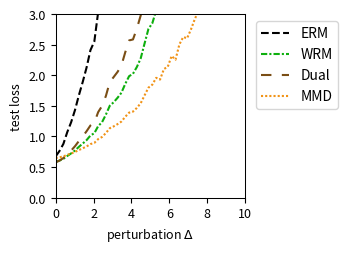

The matplotlib source for this figure:
import numpy as np
import matplotlib.pyplot as plt
from scipy.optimize import minimize
from scipy.special import logsumexp

# --- Experiment Setup & Parameter Definitions ---
# Define the problem's dimensions
DIM_M = 10  # Number of rows for matrix A
DIM_N = 10  # Number of columns for matrix A (dimension of theta)

# Define the number of training/test samples
N_TRAIN_SAMPLES = 20
N_TEST_SAMPLES = 1000

# Define the perturbation range for distribution shift
DELTA_MIN = 0.0
DELTA_MAX = 10.0
DELTA_STEPS = 50

# --- DRO Algorithm Hyperparameters ---
N_EPOCHS = 50 # Number of iterations for the outer optimization
LEARNING_RATE = 0.01 # Learning rate for the outer optimization of theta
LAMBDA_VAL = 10 # Regularization parameter lambda
EPSILON = 0.1 # Entropy regularization parameter epsilon
GRAD_CLIP_THRESHOLD = 100.0 # Gradient clipping threshold to prevent explosion

# WGF (Algorithm 3), WFR (Algorithm 4), WRM Specific Parameters
K_INNER_STEPS = 1000  # Number of inner loop iterations K
INNER_STEP_SIZE = 0.0001 # Inner loop step size eta
WFR_WEIGHT_STEP_SIZE = 0.0016 # Step size for weight updates in WFR

# WGF, WFR, RGO Specific Parameters
M_PARTICLES = 8 # Number of particles (samples) used

# Dual Method Specific Parameters
SINKHORN_SAMPLE_LEVEL = 4 # Monte Carlo sampling level for the Dual method

# --- Generate a Fixed Problem Instance ---
np.random.seed(219)
A0 = np.random.randn(DIM_M, DIM_N)
A1 = np.random.randn(DIM_M, DIM_N)
b = np.random.randn(DIM_M)

# --- Data Generation Functions ---
def generate_training_data(n_samples):
    """Generates training data."""
    return np.random.uniform(-0.5, 0.5, n_samples)

def generate_test_data(n_samples, delta):
    """Generates test data with a distributional shift."""
    lower_bound = -0.5 * (1 + delta)
    upper_bound = 0.5 * (1 + delta)
    return np.random.uniform(lower_bound, upper_bound, n_samples)

# --- Core Function Definitions (Vectorized) ---
def loss_function(theta, z):
    """ Computes the loss f_theta(z) for a single sample or a batch of samples z. """
    z = np.atleast_1d(z)
    # A_z shape: (num_z, DIM_M, DIM_N)
    A_z = A0[np.newaxis, :, :] + z[:, np.newaxis, np.newaxis] * A1[np.newaxis, :, :]
    # residual shape: (num_z, DIM_M)
    residual = A_z @ theta - b[np.newaxis, :]
    # loss shape: (num_z,)
    loss = np.sum(residual**2, axis=1) / DIM_M
    return loss.squeeze()

def loss_grad_theta(theta, z):
    """ Computes the gradient of the loss function with respect to theta, nabla_theta f_theta(z), for one or a batch of z. """
    z = np.atleast_1d(z)
    # A_z shape: (num_z, DIM_M, DIM_N)
    A_z = A0[np.newaxis, :, :] + z[:, np.newaxis, np.newaxis] * A1[np.newaxis, :, :]
    # residual shape: (num_z, DIM_M)
    residual = A_z @ theta - b[np.newaxis, :]
    # grad shape: (num_z, DIM_N)
    grad = 2 * (A_z.transpose(0, 2, 1) @ residual[:, :, np.newaxis]).squeeze(axis=2)
    return grad.squeeze()

def loss_grad_z(theta, z):
    """ Computes the gradient of the loss function with respect to z, nabla_z f_theta(z), for one or a batch of z. """
    z = np.atleast_1d(z)
    # A_z shape: (num_z, DIM_M, DIM_N)
    A_z = A0[np.newaxis, :, :] + z[:, np.newaxis, np.newaxis] * A1[np.newaxis, :, :]
    # residual shape: (num_z, DIM_M)
    residual = A_z @ theta - b[np.newaxis, :]
    # grad_A_z is A1 @ theta, shape: (DIM_M,)
    grad_A_z = A1 @ theta
    # grad shape: (num_z,)
    grad = 2 * np.sum(residual * grad_A_z[np.newaxis, :], axis=1)
    return grad.squeeze()

# --- ERM (Empirical Risk Minimization) Implementation ---
def erm_objective_function(theta, xi_samples):
    """ Calculates the ERM objective function value (average loss). """
    return np.mean(loss_function(theta, xi_samples))

def solve_erm(xi_train_samples):
    """ Solves the ERM problem using an optimizer. """
    initial_theta = np.zeros(DIM_N)
    result = minimize(
        erm_objective_function, initial_theta, args=(xi_train_samples,), method='BFGS')
    if not result.success:
        print("Warning: ERM optimization may not have converged.")
    return result.x

# --- MMD-DRO (Maximum Mean Discrepancy DRO) Implementation ---
def imq_kernel_and_grad_numpy(x, y, c=1.0, beta=-0.5):
    """
    Computes the Inverse Multi-Quadric (IMQ) kernel and its gradient w.r.t. x.
    k(x, y) = (c + ||x - y||^2)^beta
    """
    diffs = x[:, np.newaxis, :] - y[np.newaxis, :, :]
    sq_dists = np.sum(diffs**2, axis=2)
    kernel_matrix = (c + sq_dists)**beta
    grad_multiplier = 2 * beta * (c + sq_dists)**(beta - 1)
    grad_k_x = diffs * grad_multiplier[:, :, np.newaxis]
    return kernel_matrix, grad_k_x

def solve_mmd_dro(xi_train_samples):
    """ Solves Sinkhorn DRO using an MMD gradient flow sampler. """
    theta = np.zeros(DIM_N)
    num_train = len(xi_train_samples)

    for epoch in range(N_EPOCHS):
        particles = np.tile(xi_train_samples[:, np.newaxis], (1, M_PARTICLES))
        current_inner_steps = int(max(5, K_INNER_STEPS * (epoch + 1) / N_EPOCHS))
        
        for _ in range(current_inner_steps):
            particles_flat = particles.flatten()
            loss_grads = loss_grad_z(theta, particles_flat)

            particles_reshaped = particles_flat[:, np.newaxis]
            xi_train_reshaped = xi_train_samples[:, np.newaxis]

            _, grad_K_clone = imq_kernel_and_grad_numpy(particles_reshaped, particles_reshaped)
            mmd_term1 = np.mean(grad_K_clone, axis=1).squeeze()

            _, grad_K_orig = imq_kernel_and_grad_numpy(particles_reshaped, xi_train_reshaped)
            mmd_term2 = np.mean(grad_K_orig, axis=1).squeeze()

            velocity = loss_grads - LAMBDA_VAL * (mmd_term1 - mmd_term2)
            noise = np.random.randn(*particles_flat.shape) * 0.01
            
            particles_flat = particles_flat + INNER_STEP_SIZE * velocity + noise
            particles = particles_flat.reshape(num_train, M_PARTICLES)
        
        all_grads = loss_grad_theta(theta, particles.flatten())
        avg_particle_grads = all_grads.reshape(num_train, M_PARTICLES, -1).mean(axis=1)
        total_grad = avg_particle_grads.sum(axis=0)
            
        avg_grad = total_grad / num_train
        grad_norm = np.linalg.norm(avg_grad)
        if grad_norm > GRAD_CLIP_THRESHOLD:
            avg_grad = avg_grad * GRAD_CLIP_THRESHOLD / grad_norm
        theta -= LEARNING_RATE * avg_grad
        
    return theta


# --- RGO (Algorithm 2) Implementation (Vectorized) ---
# def solve_rgo(xi_train_samples):
#     """ Solves Sinkhorn DRO using the RGO algorithm. """
#     theta = np.zeros(DIM_N)
#     num_train = len(xi_train_samples)
    
#     def rgo_inner_objective(z, xi, current_theta):
#         l = loss_function(current_theta, z.flatten()).reshape(z.shape)
#         penalty = (z - xi)**2
#         return -l / (LAMBDA_VAL * EPSILON) + penalty / EPSILON

#     def rgo_inner_objective_grad_z(z, xi, current_theta):
#         grad_l_z = loss_grad_z(current_theta, z)
#         grad_penalty = 2 * (z - xi)
#         return -grad_l_z / (LAMBDA_VAL * EPSILON) + grad_penalty
    
#     for epoch in range(N_EPOCHS):
#         # Stage 1: Use gradient descent to find z* for all xi simultaneously
#         z_k = xi_train_samples.copy()
#         for _ in range(K_INNER_STEPS):
#             grad = rgo_inner_objective_grad_z(z_k, xi_train_samples, theta)
#             z_k -= INNER_STEP_SIZE * grad
#         z_star_batch = z_k

#         # Stage 2: Vectorized rejection sampling M_PARTICLES times for each xi
#         variance = (LAMBDA_VAL * EPSILON) / (2 * LAMBDA_VAL - RGO_SMOOTHNESS_L)
#         if variance <= 0: variance = 1e-6
#         std_dev = np.sqrt(variance)
        
#         z_star_expanded = z_star_batch[:, np.newaxis]
#         xi_expanded = xi_train_samples[:, np.newaxis]
        
#         final_accepted_samples = np.zeros((num_train, M_PARTICLES))
#         active_flags = np.ones((num_train, M_PARTICLES), dtype=bool)
        
#         for _ in range(100): # Max 100 attempts for vectorization
#             if not np.any(active_flags): break
            
#             proposals = np.random.normal(0, std_dev, size=(num_train, M_PARTICLES))
#             z_candidates = z_star_expanded + proposals
            
#             f_val_candidates = rgo_inner_objective(z_candidates, xi_expanded, theta)
#             f_val_star = rgo_inner_objective(z_star_expanded, xi_expanded, theta)
            
#             log_accept_prob = -f_val_candidates + f_val_star - (proposals**2 / (2*variance))
            
#             acceptance_mask = np.log(np.random.rand(num_train, M_PARTICLES)) < log_accept_prob
#             newly_accepted = acceptance_mask & active_flags
            
#             final_accepted_samples[newly_accepted] = z_candidates[newly_accepted]
#             active_flags[newly_accepted] = False

#         if np.any(active_flags):
#             final_accepted_samples[active_flags] = z_star_expanded[active_flags]

#         all_grads = loss_grad_theta(theta, final_accepted_samples.flatten())
#         avg_particle_grads = all_grads.reshape(num_train, M_PARTICLES, -1).mean(axis=1)
#         total_grad = avg_particle_grads.sum(axis=0)
        
#         avg_grad = total_grad / num_train
#         grad_norm = np.linalg.norm(avg_grad)
#         if grad_norm > GRAD_CLIP_THRESHOLD:
#             avg_grad = avg_grad * GRAD_CLIP_THRESHOLD / grad_norm
#         theta -= LEARNING_RATE * avg_grad
        
#     return theta

# --- Wasserstein Gradient Flow (WGF) Implementation (Vectorized) ---
def solve_wgf(xi_train_samples):
    """ Solves Sinkhorn DRO using Wasserstein Gradient Flow (WGF). """
    theta = np.zeros(DIM_N)
    num_train = len(xi_train_samples)
    
    def f_bar_grad_z(z, xi, current_theta):
        grad_f = loss_grad_z(current_theta, z)
        return grad_f - 2 * LAMBDA_VAL * (z - xi)

    for epoch in range(N_EPOCHS):
        particles = np.tile(xi_train_samples[:, np.newaxis], (1, M_PARTICLES))
        
        for _ in range(K_INNER_STEPS):
            particles_flat = particles.flatten()
            xi_expanded = np.repeat(xi_train_samples, M_PARTICLES)
            
            grad = f_bar_grad_z(particles_flat, xi_expanded, theta)
            noise = np.random.normal(0, 1, size=particles_flat.shape)
            
            updated_particles_flat = particles_flat + INNER_STEP_SIZE * grad + np.sqrt(2 * INNER_STEP_SIZE * LAMBDA_VAL * EPSILON) * noise
            particles = updated_particles_flat.reshape(num_train, M_PARTICLES)
            particles = np.clip(particles, -1, 1)
            
        all_grads = loss_grad_theta(theta, particles.flatten())
        avg_particle_grads = all_grads.reshape(num_train, M_PARTICLES, -1).mean(axis=1)
        total_grad = avg_particle_grads.sum(axis=0)
            
        avg_grad = total_grad / num_train
        grad_norm = np.linalg.norm(avg_grad)
        if grad_norm > GRAD_CLIP_THRESHOLD:
            avg_grad = avg_grad * GRAD_CLIP_THRESHOLD / grad_norm
        theta -= LEARNING_RATE * avg_grad
        
    return theta

# --- WFR Flow (Algorithm 4) Implementation (Vectorized) ---
def solve_wfr(xi_train_samples):
    """ Solves Sinkhorn DRO using WFR Flow. """
    theta = np.zeros(DIM_N)
    num_train = len(xi_train_samples)
    
    def f_bar_grad_z(z, xi, current_theta):
        grad_f = loss_grad_z(current_theta, z)
        return grad_f - 2 * LAMBDA_VAL * (z - xi)

    for epoch in range(N_EPOCHS):
        particles = np.tile(xi_train_samples[:, np.newaxis], (1, M_PARTICLES))
        weights = np.full((num_train, M_PARTICLES), 1.0 / M_PARTICLES)
        
        for _ in range(K_INNER_STEPS):
            particles_flat = particles.flatten()
            xi_expanded = np.repeat(xi_train_samples, M_PARTICLES)
            
            grad = f_bar_grad_z(particles_flat, xi_expanded, theta)
            noise = np.random.normal(0, 1, size=particles_flat.shape)
            updated_particles_flat = particles_flat + INNER_STEP_SIZE * grad + np.sqrt(2 * INNER_STEP_SIZE * LAMBDA_VAL * EPSILON) * noise
            particles = updated_particles_flat.reshape(num_train, M_PARTICLES)
            particles = np.clip(particles, -1, 1)
            
            f_bar_val = loss_function(theta, particles.flatten()).reshape(particles.shape) - LAMBDA_VAL * (particles - xi_train_samples[:, np.newaxis])**2
            weights = (weights**(1 - LAMBDA_VAL * EPSILON * WFR_WEIGHT_STEP_SIZE)) * np.exp(WFR_WEIGHT_STEP_SIZE * f_bar_val)
            
            sum_weights = np.sum(weights, axis=1, keepdims=True)
            weights /= (sum_weights + 1e-9)

            low_weight_threshold = 1e-3
            low_weight_mask = weights < low_weight_threshold
            rows_with_low_weights = np.any(low_weight_mask, axis=1)

            if np.any(rows_with_low_weights):
                max_weight_indices = np.argmax(weights, axis=1, keepdims=True)
                max_weight_vals = np.take_along_axis(weights, max_weight_indices, axis=1)
                highest_weight_point_data = np.take_along_axis(particles, max_weight_indices, axis=1)

                low_weights_sum = np.sum(weights * low_weight_mask, axis=1, keepdims=True)
                num_low_weights = np.sum(low_weight_mask, axis=1, keepdims=True)

                avg_weight = (max_weight_vals + low_weights_sum) / (num_low_weights + 1.0 + 1e-9)

                max_weight_mask = np.zeros_like(weights, dtype=bool)
                np.put_along_axis(max_weight_mask, max_weight_indices, True, axis=1)

                update_mask = (low_weight_mask | max_weight_mask) & rows_with_low_weights[:, np.newaxis]
                
                x_update_mask = low_weight_mask & rows_with_low_weights[:, np.newaxis]

                weights = np.where(update_mask, avg_weight, weights)

                particles = np.where(x_update_mask, highest_weight_point_data, particles)

                sum_weights = np.sum(weights, axis=1, keepdims=True)
                weights /= (sum_weights + 1e-9)
            
        all_grads = loss_grad_theta(theta, particles.flatten()).reshape(num_train, M_PARTICLES, -1)
        weighted_grads = np.sum(weights[:, :, np.newaxis] * all_grads, axis=1)
        total_grad = np.sum(weighted_grads, axis=0)
        
        avg_grad = total_grad / num_train
        grad_norm = np.linalg.norm(avg_grad)
        if grad_norm > GRAD_CLIP_THRESHOLD:
            avg_grad = avg_grad * GRAD_CLIP_THRESHOLD / grad_norm
        theta -= LEARNING_RATE * avg_grad
        
    return theta

# --- WRM (Wasserstein Robust Method) Implementation (Vectorized) ---
def solve_wrm(xi_train_samples):
    """ Solves using WRM (deterministic inner optimization). """
    theta = np.zeros(DIM_N)
    num_train = len(xi_train_samples)
    
    def f_bar_grad_z(z, xi, current_theta):
        grad_f = loss_grad_z(current_theta, z)
        return grad_f - 2 * LAMBDA_VAL * (z - xi)

    for epoch in range(N_EPOCHS):
        z_k = xi_train_samples.copy()
        for _ in range(K_INNER_STEPS):
            grad = f_bar_grad_z(z_k, xi_train_samples, theta)
            z_k += INNER_STEP_SIZE * grad
            z_k = np.clip(z_k, -1, 1)
            
        total_grad = loss_grad_theta(theta, z_k).sum(axis=0)
            
        avg_grad = total_grad / num_train
        grad_norm = np.linalg.norm(avg_grad)
        if grad_norm > GRAD_CLIP_THRESHOLD:
            avg_grad = avg_grad * GRAD_CLIP_THRESHOLD / grad_norm
        theta -= LEARNING_RATE * avg_grad
        
    return theta

# --- Dual Method Implementation (Vectorized) ---
def solve_dual(xi_train_samples):
    """ Solves Sinkhorn DRO using the dual method. """
    theta = np.zeros(DIM_N)
    num_train = len(xi_train_samples)
    
    levels = np.arange(SINKHORN_SAMPLE_LEVEL + 1)
    numerators = 2.0**(-levels)
    denominator = 2.0 - 2.0**(-SINKHORN_SAMPLE_LEVEL)
    probabilities = numerators / denominator
    
    for _ in range(N_EPOCHS):
        sampled_level = np.random.choice(levels, p=probabilities)
        m = 2**sampled_level
        
        noise = np.random.randn(num_train, m) * np.sqrt(EPSILON)
        z_samples = xi_train_samples[:, np.newaxis] + noise
        
        v = loss_function(theta, z_samples.flatten()).reshape(num_train, m) / (LAMBDA_VAL * EPSILON)
        
        v_max = np.max(v, axis=1, keepdims=True)
        weights = np.exp(v - v_max) 
        weights /= np.sum(weights, axis=1, keepdims=True)
        
        grads = loss_grad_theta(theta, z_samples.flatten()).reshape(num_train, m, -1)
        weighted_grads = np.sum(weights[:, :, np.newaxis] * grads, axis=1)
        total_grad = np.sum(weighted_grads, axis=0)

        avg_grad = total_grad / num_train
        grad_norm = np.linalg.norm(avg_grad)
        if grad_norm > GRAD_CLIP_THRESHOLD:
            avg_grad = avg_grad * GRAD_CLIP_THRESHOLD / grad_norm
        theta -= LEARNING_RATE * avg_grad
        
    return theta

# --- Experiment Execution and Evaluation ---
def run_experiment():
    """ Executes the complete experimental procedure. """
    xi_train = generate_training_data(N_TRAIN_SAMPLES)
    
    print("Solving ERM model...")
    theta_erm = solve_erm(xi_train)
    # print("Solving RGO model...")
    # theta_rgo = solve_rgo(xi_train)
    print("Solving WGF model...")
    #np.random.seed(42)
    # theta_wgf = solve_wgf(xi_train)
    # print("Solving WFR model...")
    #np.random.seed(42)
    # theta_wfr = solve_wfr(xi_train)
    # print("Solving WRM model...")
    theta_wrm = solve_wrm(xi_train)
    print("Solving Dual model...")
    #np.random.seed(42)
    theta_dual = solve_dual(xi_train)
    print("Solvinh MMD model...")
    theta_mmd_dro = solve_mmd_dro(xi_train)
    print("All models solved.")

    delta_values = np.linspace(DELTA_MIN, DELTA_MAX, DELTA_STEPS)
    results = {'ERM': [],  'WRM': [], 'Dual': [], 'MMD': []} #'WGF': [], 'WFR': [],
    models = {
        'ERM': theta_erm, 'WRM': theta_wrm, 'Dual': theta_dual, 'MMD': theta_mmd_dro
    } #'WGF': theta_wgf, 'WFR': theta_wfr,

    print("Evaluating all models...")
    for delta in delta_values:
        xi_test = generate_test_data(N_TEST_SAMPLES, delta)
        for name, theta in models.items():
            test_loss = erm_objective_function(theta, xi_test)
            results[name].append(test_loss)
            
    print("Evaluation complete.")
    return delta_values, results

# --- Results Visualization ---
def plot_results(delta_values, results):
    """ Plots the loss curves for all models against the perturbation delta. """
    fig, ax = plt.subplots(figsize=(3.6, 2.613), dpi=300)

    styles = {
        'ERM': {'color': 'k', 'linestyle': '--'},
        'RGO': {'color': '#9467bd', 'linestyle': '-'}, 
        'WGF': {'color': "#9a0ba7", 'linestyle': '-.'},
        'WFR': {'color': "#db2020", 'linestyle': ':'},
        'WRM': {'color': "#0eaf0e", 'linestyle': (0, (3, 1, 1, 1))}, 
        'Dual': {'color': "#7A4E15", 'linestyle': (0, (5, 5))}, 
        'MMD': {'color': "#f19317", 'linestyle': (0, (1, 1))} 
    }
    
    for name, losses in results.items():
        ax.plot(delta_values, losses, linewidth=1.5, label=name, **styles[name])

    #ax.set_title('(a) Uncertain least squares loss', fontsize=11)
    ax.set_xlabel(r'perturbation $\Delta$', fontsize=9)
    ax.set_ylabel('test loss', fontsize=9)
    ax.tick_params(axis='both', which='major', labelsize=9)
    for spine in ax.spines.values():
        spine.set_linewidth(0.75)
    ax.set_xlim(0, 10)
    ax.set_ylim(0, 3)
    ax.grid(False)
    ax.legend(fontsize=10)
    ax.legend(loc='upper left', bbox_to_anchor=(1.02, 1))
    plt.tight_layout()
    plt.savefig('uncertain_least_squares_results.pdf', dpi=300)
    plt.show()

# --- Main Program Entry ---
if __name__ == '__main__':
    with np.errstate(all='ignore'):
        delta_vals, all_results = run_experiment()
        plot_results(delta_vals, all_results)